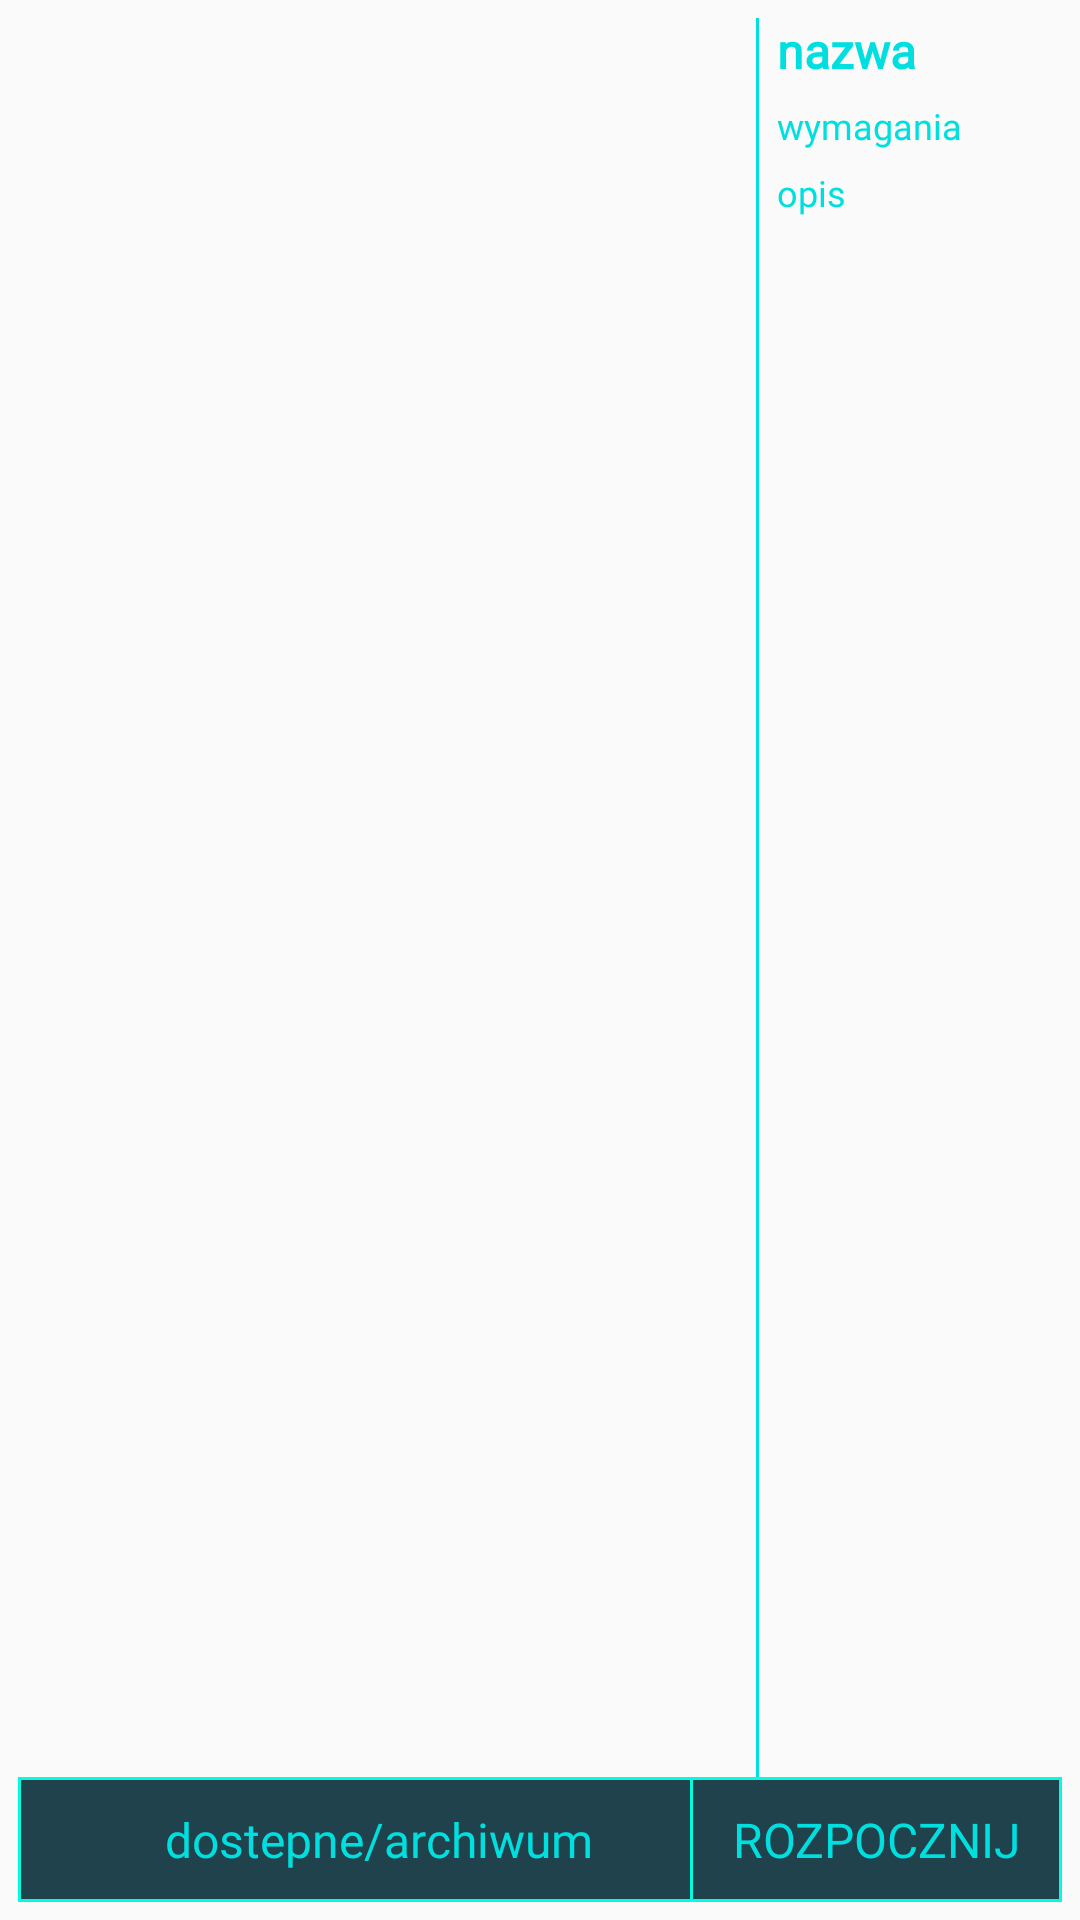

Write the Android layout XML for this screen, with the resource values it uses.
<!-- AndroidManifest.xml: application theme AppTheme -->
<!-- res/layout/fragment_research.xml -->
<?xml version="1.0" encoding="utf-8"?>
<androidx.constraintlayout.widget.ConstraintLayout
    xmlns:android="http://schemas.android.com/apk/res/android"
    xmlns:tools="http://schemas.android.com/tools"
    xmlns:app="http://schemas.android.com/apk/res-auto"
    android:layout_width="match_parent"
    android:layout_height="match_parent"
    tools:context=".fragments.ResearchFragment">

    <androidx.recyclerview.widget.RecyclerView
        android:id="@+id/projects"
        android:layout_width="240dp"
        android:layout_height="0dp"
        android:layout_margin="6dp"
        app:layout_constraintTop_toTopOf="parent"
        app:layout_constraintStart_toStartOf="parent"
        app:layout_constraintBottom_toTopOf="@id/projectsListSwitcher"/>

    <View
        android:id="@+id/projectSeparator"
        android:layout_width="1dp"
        android:layout_height="match_parent"
        android:background="@color/lightBlue"
        android:layout_margin="6dp"
        app:layout_constraintStart_toEndOf="@id/projects"/>

    <TextView
        android:id="@+id/projectsListSwitcher"
        style="@style/NormalButton"
        android:background="@drawable/primary_framed"
        android:text="dostepne/archiwum"
        android:layout_width="0dp"
        android:layout_marginBottom="6dp"
        app:layout_constraintStart_toStartOf="@id/projects"
        app:layout_constraintEnd_toEndOf="@id/projects"
        app:layout_constraintBottom_toBottomOf="parent"/>

    <TextView
        android:id="@+id/projectName"
        style="@style/HeaderText"
        android:layout_margin="6dp"
        android:text="nazwa"
        app:layout_constraintTop_toTopOf="parent"
        app:layout_constraintStart_toEndOf="@id/projectSeparator"/>

    <TextView
        android:id="@+id/projectRequirements"
        style="@style/NormalText"
        android:text="wymagania"
        android:layout_width="0dp"
        android:layout_margin="6dp"
        app:layout_constraintTop_toBottomOf="@id/projectName"
        app:layout_constraintStart_toEndOf="@id/projectSeparator"
        app:layout_constraintEnd_toEndOf="parent"/>

    <ScrollView
        android:layout_width="0dp"
        android:layout_height="0dp"
        android:layout_margin="6dp"
        app:layout_constraintTop_toBottomOf="@id/projectRequirements"
        app:layout_constraintStart_toEndOf="@id/projectSeparator"
        app:layout_constraintEnd_toEndOf="parent"
        app:layout_constraintBottom_toTopOf="@id/startProject">

        <TextView
            android:id="@+id/projectDescription"
            style="@style/NormalText"
            android:text="opis"
            android:layout_width="match_parent"/>
    </ScrollView>

    <TextView
        android:id="@+id/startProject"
        style="@style/NormalButton"
        android:text="ROZPOCZNIJ"
        android:layout_margin="6dp"
        app:layout_constraintEnd_toEndOf="parent"
        app:layout_constraintBottom_toBottomOf="parent"/>
</androidx.constraintlayout.widget.ConstraintLayout>
<!-- resources referenced by this layout -->
<resources>
  <color name="lightBlue">#00DFDF</color>
  <!-- drawable primary_framed (drawable) -->
  <?xml version="1.0" encoding="utf-8"?>
  <shape xmlns:android="http://schemas.android.com/apk/res/android"
      android:shape="rectangle">
      <solid android:color="@color/colorPrimary"/>
      <stroke
          android:color="@color/colorAccent"
          android:width="1dp"/>
  </shape>
  <style name="HeaderText" parent="NormalText">
          <item name="android:textStyle">bold</item>
          <item name="android:textSize">@dimen/regularText</item>
      </style>
  <style name="NormalButton">
          <item name="android:textSize">@dimen/regularText</item>
          <item name="android:fontFamily">@font/pb_dot</item>
          <item name="android:textColor">@color/lightBlue</item>
          <item name="android:background">@drawable/button_background</item>
          <item name="android:paddingTop">10dp</item>
          <item name="android:paddingStart">14dp</item>
          <item name="android:paddingEnd">14dp</item>
          <item name="android:paddingBottom">10dp</item>
          <item name="android:gravity">center</item>
          <item name="android:layout_width">wrap_content</item>
          <item name="android:layout_height">wrap_content</item>
      </style>
  <style name="NormalText">
          <item name="android:textSize">@dimen/smallText</item>
          <item name="android:fontFamily">@font/pb_minus</item>
          <item name="android:textColor">@color/lightBlue</item>
          <item name="android:layout_width">wrap_content</item>
          <item name="android:layout_height">wrap_content</item>
      </style>
  <style name="AppTheme" parent="Theme.AppCompat.Light.NoActionBar">
          <item name="colorPrimary">@color/colorPrimary</item>
          <item name="colorPrimaryDark">@color/colorPrimaryDark</item>
          <item name="colorAccent">@color/colorAccent</item>
      </style>
  <color name="colorPrimary">#20424C</color>
  <color name="colorAccent">#00FDDD</color>
  <dimen name="regularText">16sp</dimen>
  <!-- drawable button_background (drawable) -->
  <?xml version="1.0" encoding="utf-8"?>
  <selector xmlns:android="http://schemas.android.com/apk/res/android">
      <item android:state_pressed="true">
          <layer-list>
              <item android:left="4dp" android:top="2dp" android:right="2dp" android:bottom="2dp" android:drawable="@drawable/primary_dark_framed"/>
          </layer-list>
      </item>
      <item android:drawable="@drawable/primary_framed" />
  </selector>
  <dimen name="smallText">12sp</dimen>
  <color name="colorPrimaryDark">#212E3F</color>
  <!-- drawable primary_dark_framed (drawable) -->
  <?xml version="1.0" encoding="utf-8"?>
  <shape xmlns:android="http://schemas.android.com/apk/res/android"
      android:shape="rectangle">
      <solid android:color="@color/colorPrimaryDark"/>
      <stroke
          android:color="@color/colorAccent"
          android:width="1dp"/>
  </shape>
</resources>
